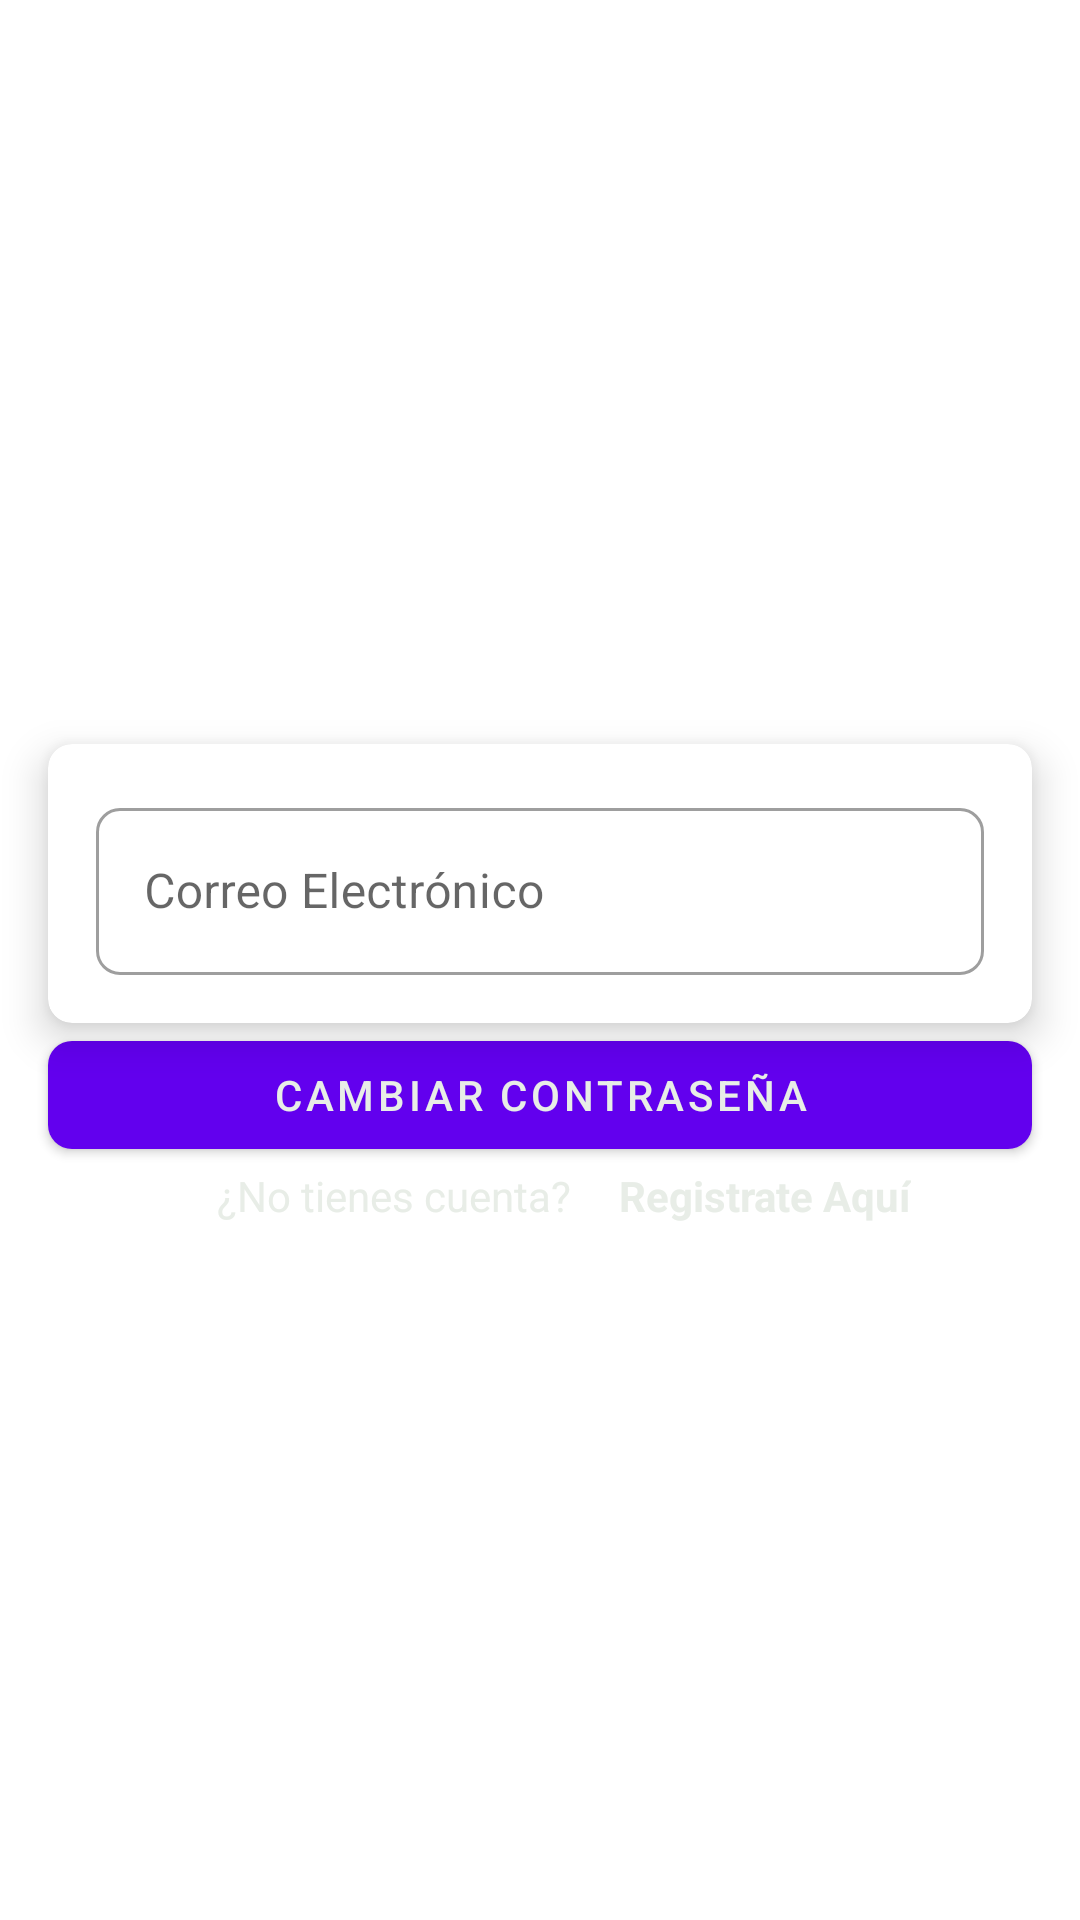

The Android layout XML behind this screen, and the referenced resources:
<!-- AndroidManifest.xml: application theme Theme.Drogue_Plus -->
<!-- res/layout/fragment_forgot.xml -->
<?xml version="1.0" encoding="utf-8"?>
<androidx.constraintlayout.widget.ConstraintLayout xmlns:android="http://schemas.android.com/apk/res/android"
    xmlns:tools="http://schemas.android.com/tools"
    android:layout_width="match_parent"
    android:layout_height="match_parent"
    xmlns:app="http://schemas.android.com/apk/res-auto"
    tools:context=".ForgotFragment">

    <com.google.android.material.card.MaterialCardView
        android:id="@+id/fragment_forgot_card"
        android:layout_width="0dp"
        android:layout_height="wrap_content"
        android:layout_marginHorizontal="@dimen/default_margin"
        android:layout_marginTop="@dimen/default_margin"
        app:cardElevation="@dimen/card_elevation"
        app:layout_constraintBottom_toTopOf="@id/fragment_forgot_button"
        app:layout_constraintEnd_toEndOf="parent"
        app:layout_constraintStart_toStartOf="parent"
        app:layout_constraintTop_toTopOf="parent"
        app:layout_constraintVertical_chainStyle="packed">

        <androidx.constraintlayout.widget.ConstraintLayout
            android:layout_width="match_parent"
            android:layout_height="match_parent"
            android:layout_margin="@dimen/default_margin">

            <com.google.android.material.textfield.TextInputLayout
                android:id="@+id/forgot_email_layout"
                style="@style/Widget.MaterialComponents.TextInputLayout.OutlinedBox"
                android:layout_width="0dp"
                android:layout_height="wrap_content"
                android:hint="@string/correo_hint"
                app:layout_constraintEnd_toEndOf="parent"
                app:layout_constraintStart_toStartOf="parent"
                app:layout_constraintTop_toTopOf="parent"
                tools:layout_editor_absoluteY="64dp">

                <com.google.android.material.textfield.TextInputEditText
                    android:id="@+id/forgot_email"
                    android:layout_width="match_parent"
                    android:layout_height="match_parent"
                    android:inputType="textEmailAddress" />

            </com.google.android.material.textfield.TextInputLayout>

        </androidx.constraintlayout.widget.ConstraintLayout>


    </com.google.android.material.card.MaterialCardView>

    <com.google.android.material.button.MaterialButton
        android:id="@+id/fragment_forgot_button"
        android:layout_width="0dp"
        android:layout_height="wrap_content"
        app:layout_constraintEnd_toEndOf="parent"
        app:layout_constraintStart_toStartOf="parent"
        android:layout_marginHorizontal="@dimen/default_margin"
        app:layout_constraintTop_toBottomOf="@id/fragment_forgot_card"
        app:layout_constraintBottom_toTopOf="@id/fragment_forgot_lbl1"
        android:text="@string/btn_forgot_lbl" />

    <com.google.android.material.textview.MaterialTextView
        android:id="@+id/fragment_forgot_lbl1"
        android:layout_width="wrap_content"
        android:layout_height="wrap_content"
        android:layout_marginHorizontal="@dimen/default_margin"
        android:text="@string/btn_no_cuenta"
        android:textColor="@color/app_white"
        android:textSize="@dimen/btn_text_size"
        app:layout_constraintBottom_toBottomOf="parent"
        app:layout_constraintEnd_toStartOf="@id/fragment_forgot_lbl2"
        app:layout_constraintHorizontal_chainStyle="packed"
        app:layout_constraintStart_toStartOf="parent"
        app:layout_constraintTop_toBottomOf="@id/fragment_forgot_button" />

    <com.google.android.material.textview.MaterialTextView
        android:id="@+id/fragment_forgot_lbl2"
        android:layout_width="wrap_content"
        android:layout_height="wrap_content"
        android:text="@string/btn_no_cuenta_2"
        android:textColor="@color/app_white"
        android:textSize="@dimen/btn_text_size"
        android:textStyle="bold"
        app:layout_constraintBottom_toBottomOf="@id/fragment_forgot_lbl1"
        app:layout_constraintEnd_toEndOf="parent"
        app:layout_constraintStart_toEndOf="@id/fragment_forgot_lbl1"
        app:layout_constraintTop_toTopOf="@id/fragment_forgot_lbl1" />

</androidx.constraintlayout.widget.ConstraintLayout>
<!-- resources referenced by this layout -->
<resources>
  <color name="app_white">#E8EDE7</color>
  <dimen name="btn_text_size">14dp</dimen>
  <dimen name="card_elevation">8dp</dimen>
  <dimen name="default_margin">16dp</dimen>
  <string name="btn_forgot_lbl">Cambiar contraseña</string>
  <string name="btn_no_cuenta">¿No tienes cuenta?</string>
  <string name="btn_no_cuenta_2">Registrate Aquí</string>
  <string name="correo_hint">Correo Electrónico</string>
  <style name="Theme.Drogue_Plus" parent="Theme.MaterialComponents.DayNight.NoActionBar">
  
          
          <item name="colorPrimary">@color/colorPrimary</item>
          <item name="colorPrimaryVariant">@color/colorPrimaryVariant </item>
          <item name="colorOnPrimary">@color/app_white</item>
          
          <item name="colorSecondary">@color/teal_200</item>
          <item name="colorSecondaryVariant">@color/teal_700</item>
          <item name="colorOnSecondary">@color/black</item>
  
          <item name="shapeAppearanceSmallComponent">@style/ShapeAppearance.Droge.SmallComponent</item>
          <item name="shapeAppearanceMediumComponent">@style/ShapeAppearance.Droge.MediumComponent</item>
          <item name="shapeAppearanceLargeComponent">@style/ShapeAppearance.Droge.LargeComponent</item>
  
          
          <item name="android:statusBarColor">?attr/colorPrimaryVariant</item>
          
  
          <item name="android:forceDarkAllowed">false</item>
      </style>
  <color name="teal_200">#FF03DAC5</color>
  <color name="teal_700">#FF018786</color>
  <color name="black">#FF000000</color>
  <style name="ShapeAppearance.Droge.SmallComponent" parent="ShapeAppearance.MaterialComponents.SmallComponent">
          <item name="cornerFamily">rounded</item>
          <item name="cornerSize">@dimen/corner_size_sm</item>
      </style>
  <style name="ShapeAppearance.Droge.MediumComponent" parent="ShapeAppearance.MaterialComponents.MediumComponent">
          <item name="cornerFamily">rounded</item>
          <item name="cornerSize">@dimen/corner_size_md</item>
      </style>
  <style name="ShapeAppearance.Droge.LargeComponent" parent="ShapeAppearance.MaterialComponents.LargeComponent">
          <item name="cornerFamily">rounded</item>
          <item name="cornerSize">@dimen/corner_size_lg</item>
      </style>
  <dimen name="corner_size_sm">8dp</dimen>
  <dimen name="corner_size_md">8dp</dimen>
  <dimen name="corner_size_lg">4dp</dimen>
  <!-- not gathered from this repository: default colours our renderer supplied (Android Studio template values) -->
  <color name="colorPrimary">#FF6200EE</color>
</resources>
